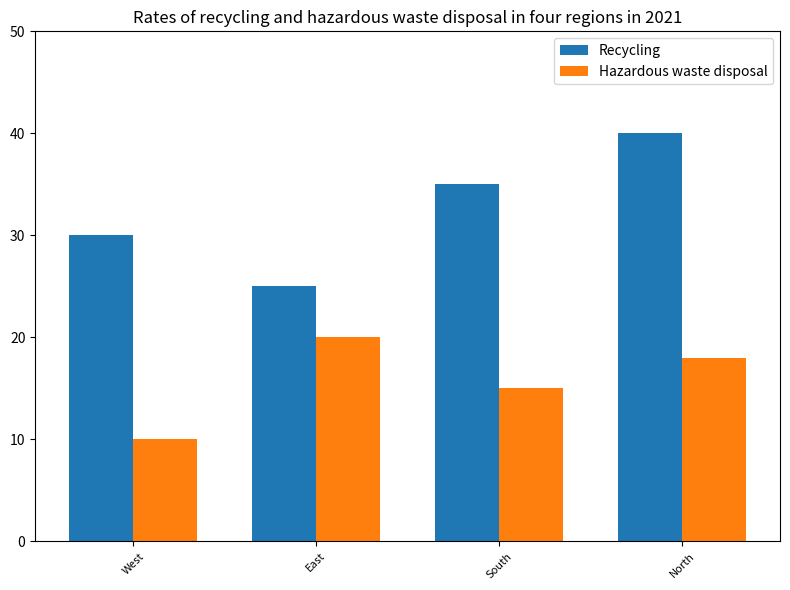

The matplotlib source for this figure: (Note: this script raises an exception after producing the figure.)

import matplotlib.pyplot as plt 
import numpy as np

fig = plt.figure(figsize=(8,6))
ax = fig.add_subplot(111)

region= ['West','East','South','North'] 
recycling = [30,25,35,40]
disposal = [10,20,15,18]

x = np.arange(len(region))
width = 0.35

rects1 = ax.bar(x,recycling,width,label = 'Recycling')
rects2 = ax.bar(x+width,disposal,width,label = 'Hazardous waste disposal')

ax.set_title('Rates of recycling and hazardous waste disposal in four regions in 2021')
ax.set_xticks(x+width/2)
ax.set_xticklabels(region, fontsize = 8, ha = 'center', rotation = 45)
ax.legend(loc = 'best')
ax.set_ylim(0,50)
plt.tight_layout()
plt.savefig('bar chart/png/141.png')
plt.clf()
